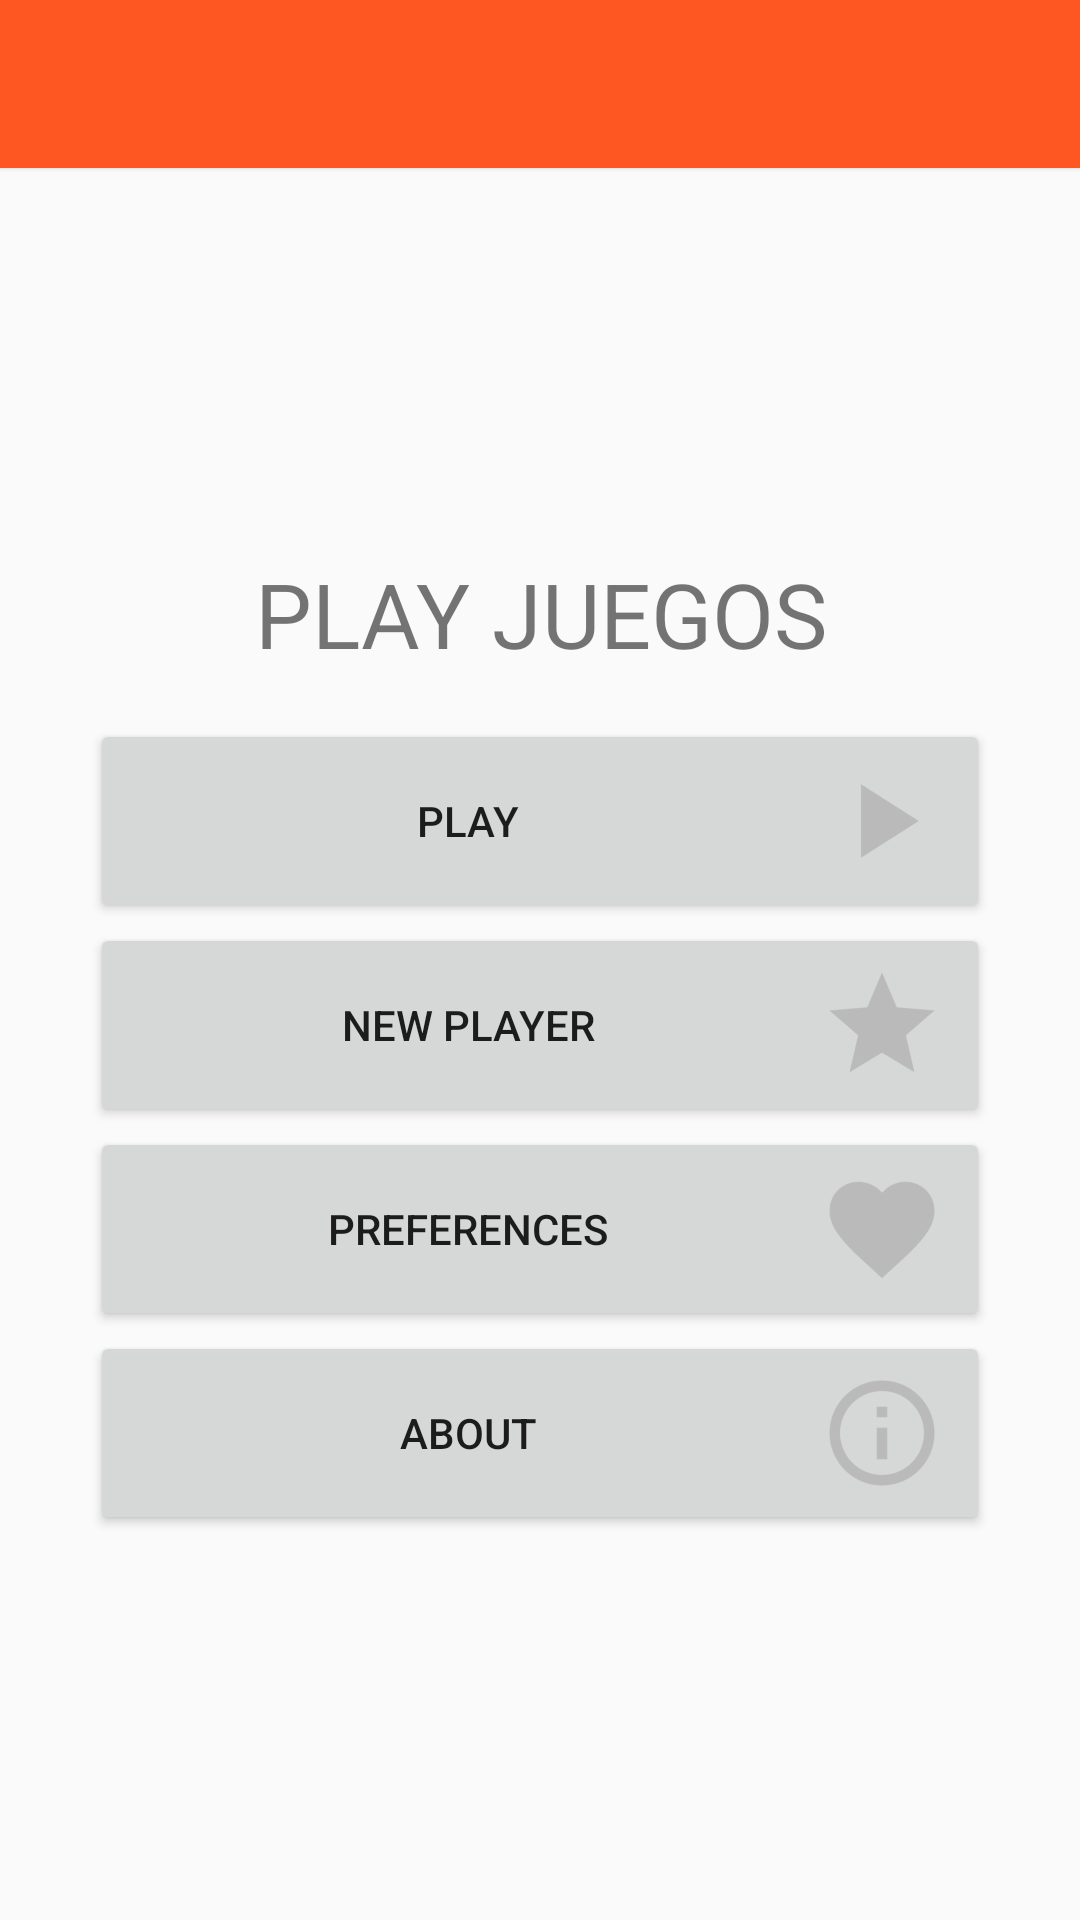

Android layout source for this screen:
<!-- AndroidManifest.xml: application theme AppTheme -->
<!-- res/layout/activity_main.xml -->
<?xml version="1.0" encoding="utf-8"?>
<LinearLayout xmlns:android="http://schemas.android.com/apk/res/android"
    xmlns:app="http://schemas.android.com/apk/res-auto"
    xmlns:tools="http://schemas.android.com/tools"
    android:layout_width="match_parent"
    android:layout_height="match_parent"
    android:orientation="vertical"
    tools:context=".MainActivity">

    <android.support.v7.widget.Toolbar
        android:id="@+id/toolbar"
        android:layout_width="match_parent"
        android:layout_height="wrap_content"
        android:background="?attr/colorPrimary"
        android:elevation="1dp"
        app:popupTheme="@style/ThemeOverlay.AppCompat.Light"
        android:theme="@style/ThemeOverlay.AppCompat.Dark.ActionBar"/>

    <LinearLayout
        android:layout_width="match_parent"
        android:layout_height="match_parent"
        android:layout_marginLeft="30dp"
        android:layout_marginRight="30dp"
        android:gravity="center"
        android:orientation="vertical">

        <TextView
            android:id="@+id/textTitle"
            android:layout_width="match_parent"
            android:layout_height="wrap_content"
            android:layout_marginBottom="15dp"
            android:gravity="center"
            android:text="@string/TextTitle"
            android:textSize="30sp"
            app:layout_constraintBottom_toBottomOf="parent"
            app:layout_constraintLeft_toLeftOf="parent"
            app:layout_constraintRight_toRightOf="parent"
            app:layout_constraintTop_toTopOf="parent" />

        <Button
            android:id="@+id/buttonPlay"
            android:layout_width="match_parent"
            android:layout_height="wrap_content"
            android:text="@string/ButtonPlay"
            android:drawableEnd="@mipmap/ic_play"/>

        <Button
            android:id="@+id/buttonNewPlayer"
            android:layout_width="match_parent"
            android:layout_height="wrap_content"
            android:text="@string/ButtonNewPLayer"
            android:drawableEnd="@mipmap/ic_newp"/>

        <Button
            android:id="@+id/buttonPreferences"
            android:layout_width="match_parent"
            android:layout_height="wrap_content"
            android:text="@string/ButtonPreferences"
            android:drawableEnd="@mipmap/ic_pref"/>

        <Button
            android:id="@+id/buttonAbout"
            android:layout_width="match_parent"
            android:layout_height="wrap_content"
            android:text="@string/ButtonAbout"
            android:drawableEnd="@mipmap/ic_about"/>

    </LinearLayout>

</LinearLayout>
<!-- resources referenced by this layout -->
<resources>
  <!-- mipmap ic_about: png bitmap (mipmap-hdpi, 842 bytes) -->
  <!-- mipmap ic_newp: png bitmap (mipmap-hdpi, 889 bytes) -->
  <!-- mipmap ic_play: png bitmap (mipmap-hdpi, 327 bytes) -->
  <!-- mipmap ic_pref: png bitmap (mipmap-hdpi, 822 bytes) -->
  <string name="ButtonAbout">About</string>
  <string name="ButtonNewPLayer">New Player</string>
  <string name="ButtonPlay">Play</string>
  <string name="ButtonPreferences">Preferences</string>
  <string name="TextTitle">PLAY JUEGOS</string>
  <style name="AppTheme" parent="Theme.AppCompat.Light.NoActionBar">
          
          <item name="colorPrimary">@color/colorPrimary</item>
          <item name="colorPrimaryDark">@color/colorPrimaryDark</item>
          <item name="colorAccent">@color/colorAccent</item>
      </style>
  <color name="colorPrimary">#FF5722</color>
  <color name="colorPrimaryDark">#E64A19</color>
  <color name="colorAccent">#7C4DFF</color>
</resources>
